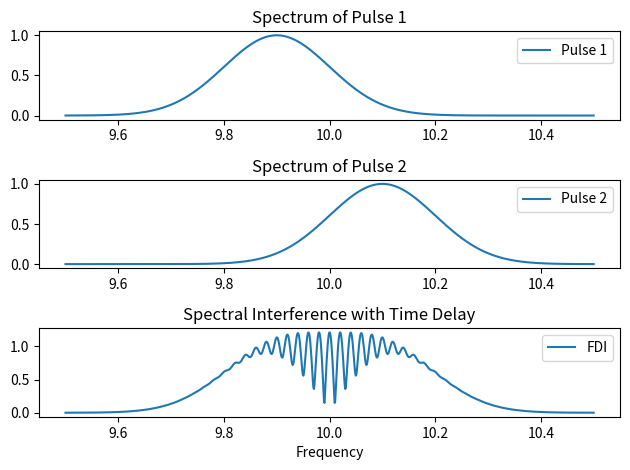

Write Python code to recreate this figure.
import numpy as np
import matplotlib.pyplot as plt

import matplotlib
matplotlib.rcParams["figure.dpi"]=300

def generate_spectral_pulse(frequencies, frequency_peak, width):
    return np.exp(-0.5 * ((frequencies - frequency_peak) / width)**2)

def plot_spectral_interference_with_delay(pulse1, pulse2, frequencies, time_delay):
    spectrum1 = pulse1(frequencies, frequency_peak=10-0.1, width=0.1)
    spectrum2 = pulse2(frequencies, frequency_peak=10+0.1, width=0.1)

    # Introduce time delay
    phase_factor = np.exp(-2j * np.pi * frequencies * time_delay)

    # Combine spectra with time delay
    combined_spectrum = spectrum1 * phase_factor + spectrum2

    # Plot individual spectra
    plt.subplot(3, 1, 1)
    plt.plot(frequencies, np.abs(spectrum1), label='Pulse 1')
    plt.title('Spectrum of Pulse 1')
    plt.legend()

    plt.subplot(3, 1, 2)
    plt.plot(frequencies, np.abs(spectrum2), label='Pulse 2')
    plt.title('Spectrum of Pulse 2')
    plt.legend()

    # Plot interference in the spectral domain after time delay
    plt.subplot(3, 1, 3)
    plt.plot(frequencies, np.abs(combined_spectrum), label='FDI')
    plt.title('Spectral Interference with Time Delay')
    plt.xlabel('Frequency')
    plt.legend()

    plt.tight_layout()
    plt.show()

# Set the frequency values
frequencies = np.linspace(9.5, 10.5, 1000)

# Call the function to plot spectral interference with time delay
plot_spectral_interference_with_delay(generate_spectral_pulse, generate_spectral_pulse, frequencies, time_delay=50.0)
